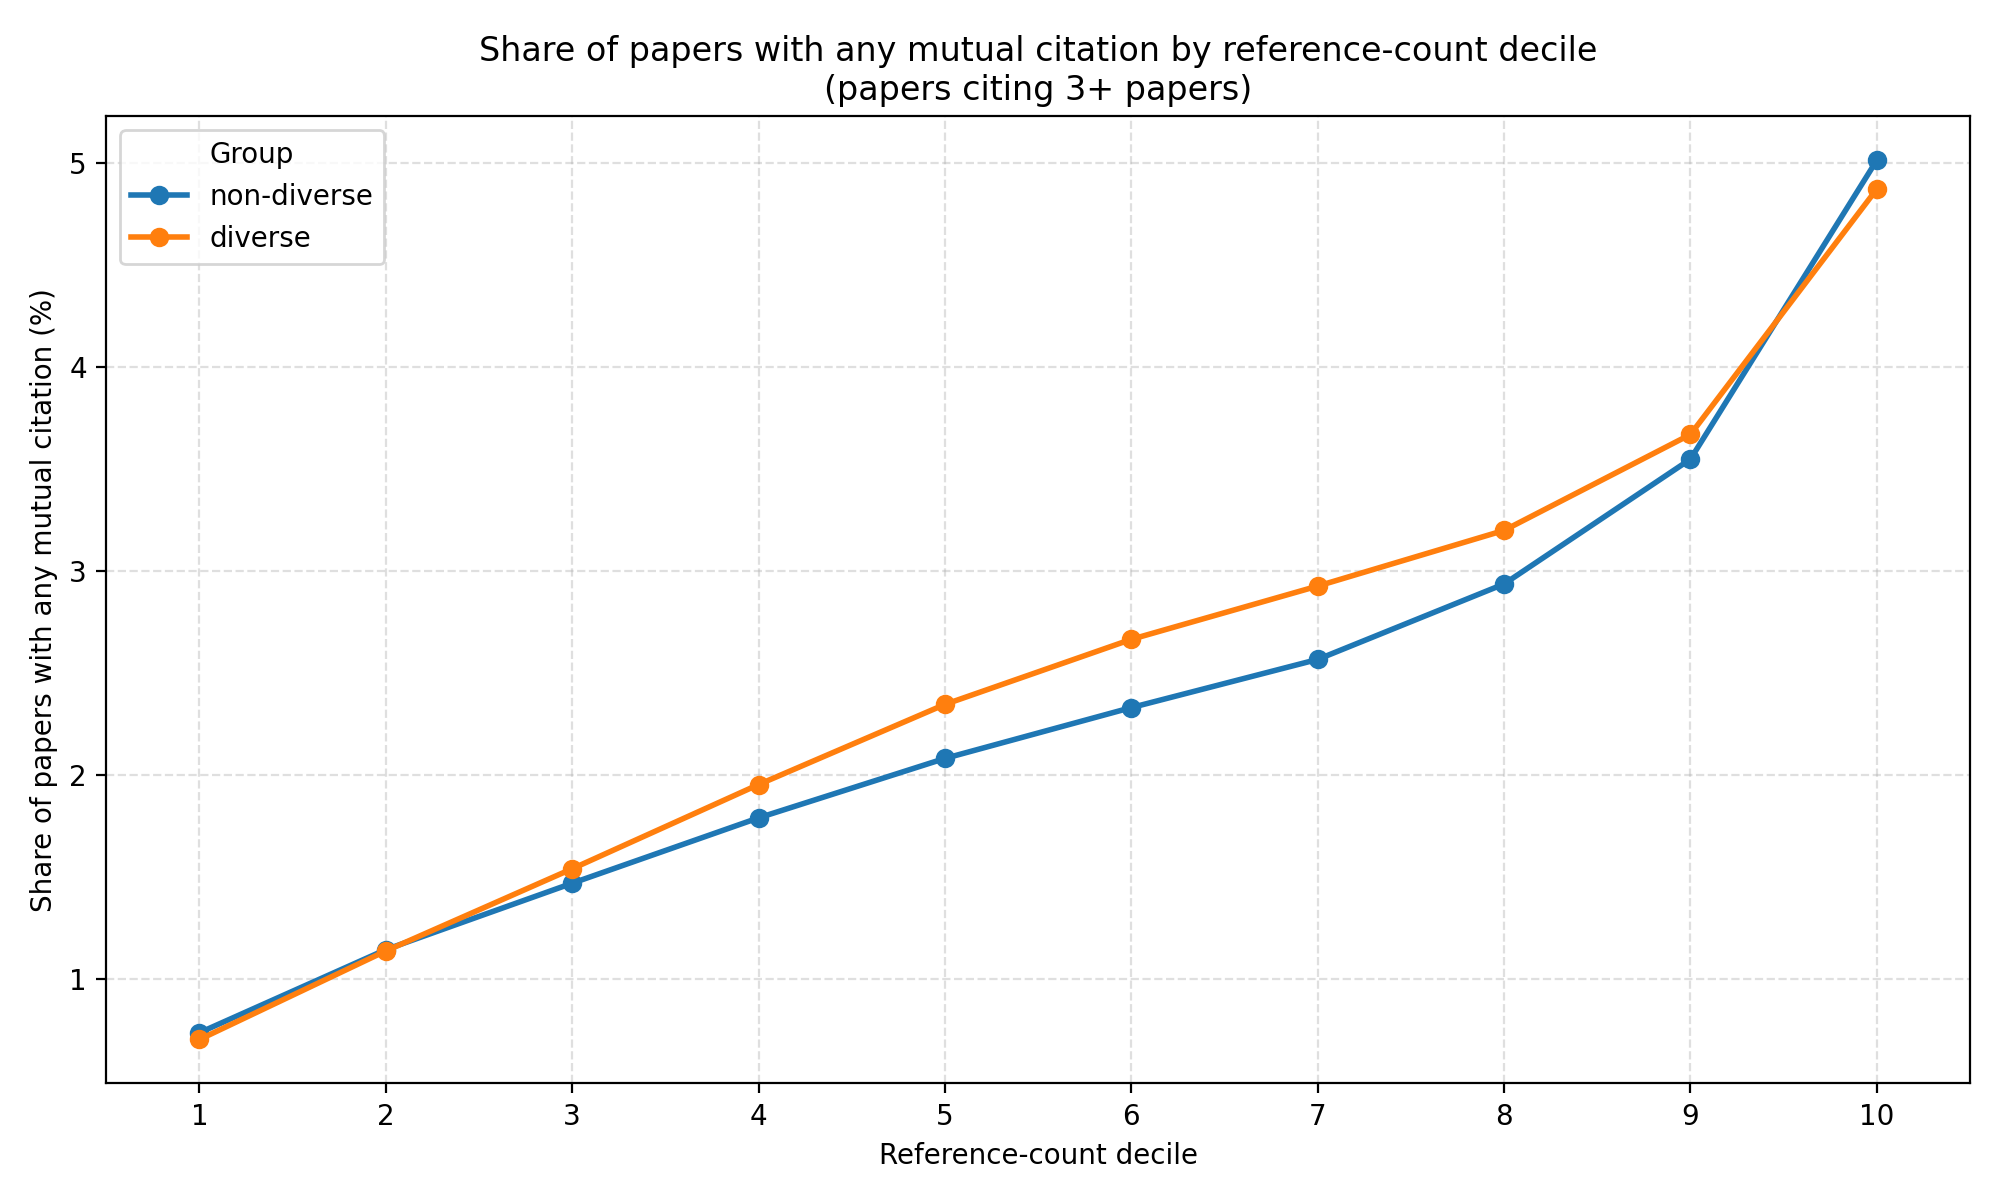

The file beside this chart, header and first rows:
decile, group, n_papers, n_with_mutual, share_pct
1, diverse, 1608854, 11341, 0.7049
1, non-diverse, 5915230, 43653, 0.738
2, diverse, 3657017, 41642, 1.139
2, non-diverse, 5164117, 59136, 1.145
3, diverse, 3131718, 48269, 1.541
3, non-diverse, 2855850, 41994, 1.47
4, diverse, 5262896, 102819, 1.954
4, non-diverse, 3364026, 60235, 1.791
5, diverse, 5067991, 118913, 2.346
5, non-diverse, 2328887, 48482, 2.082
6, diverse, 5659407, 150822, 2.665
6, non-diverse, 1937847, 45164, 2.331
7, diverse, 6696409, 195927, 2.926
7, non-diverse, 1627938, 41784, 2.567
8, diverse, 6600210, 211115, 3.199
8, non-diverse, 1036350, 30429, 2.936
9, diverse, 7122079, 261276, 3.669
9, non-diverse, 684554, 24285, 3.548
10, diverse, 7335366, 357281, 4.871
10, non-diverse, 344043, 17243, 5.012
